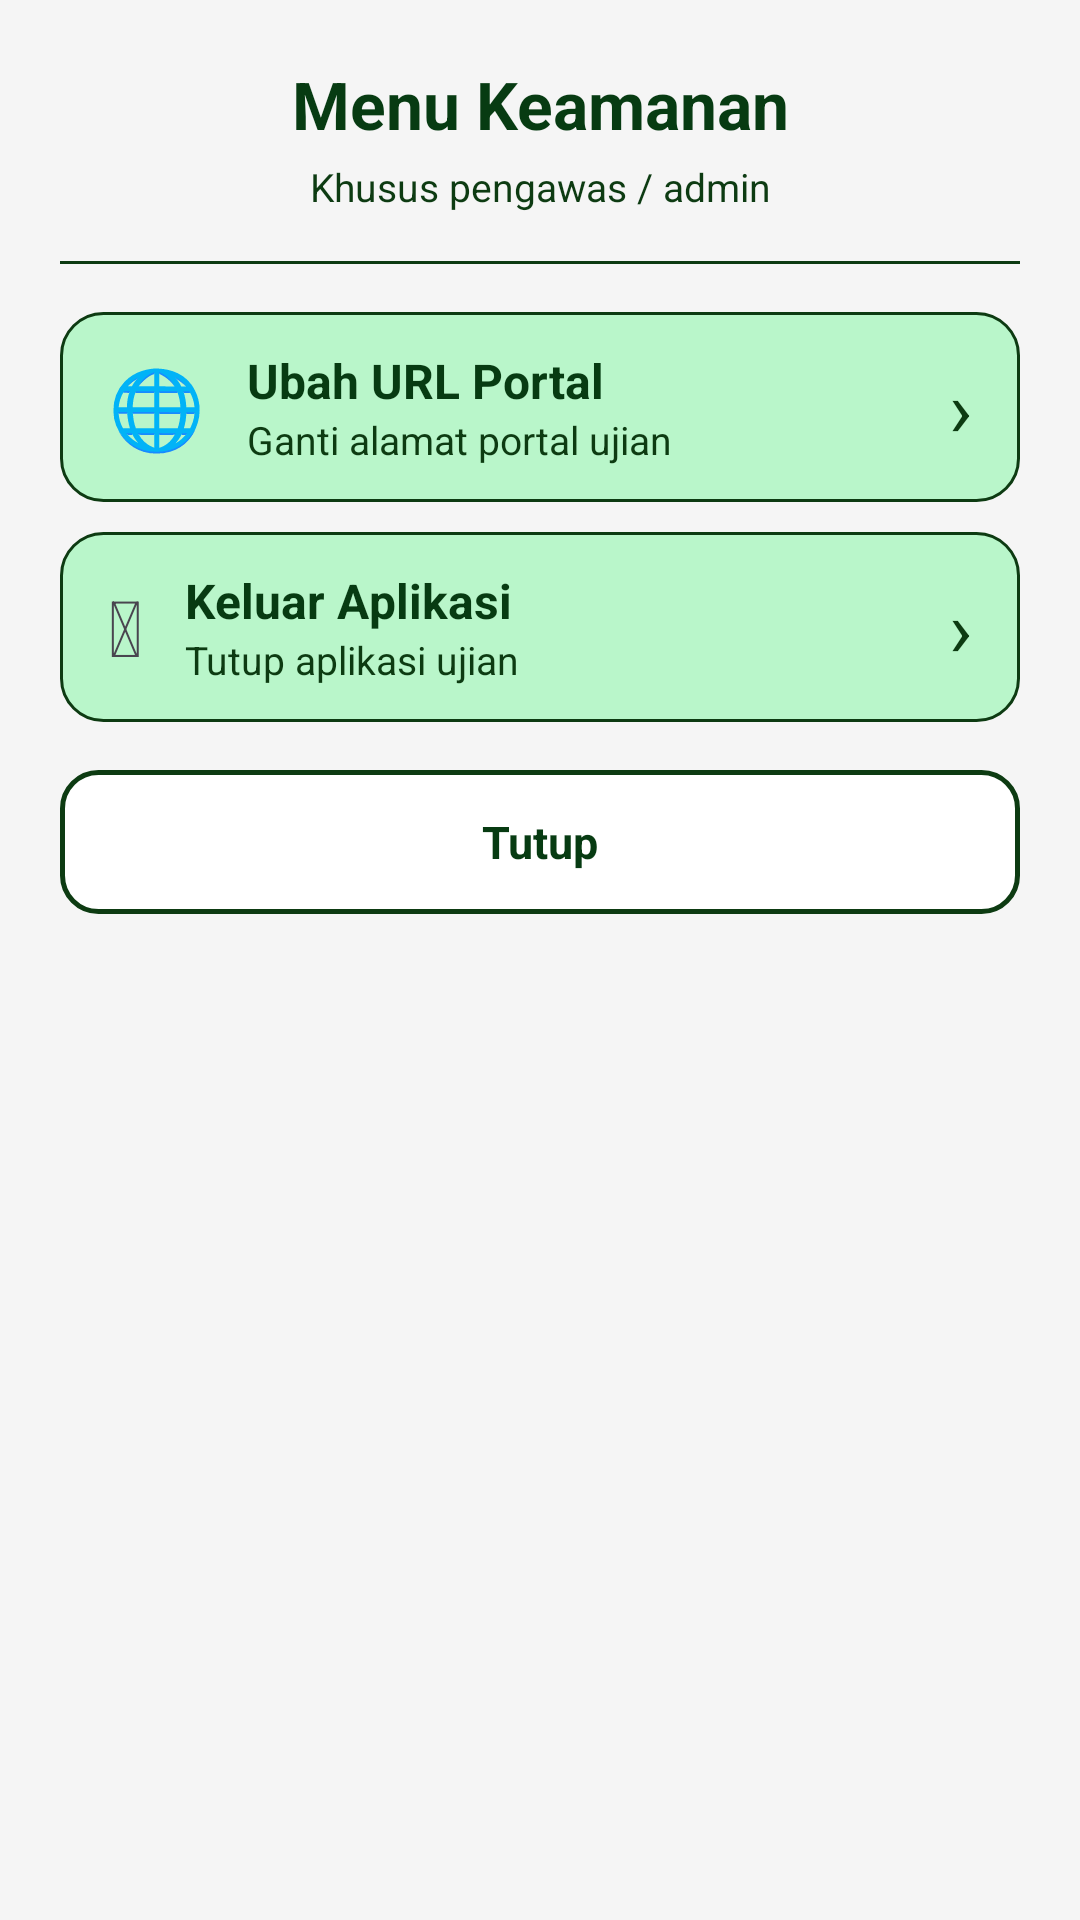

Here is an Android app screen rendered from its layout file. Give the layout XML and the strings, colors and styles it references.
<!-- AndroidManifest.xml: application theme Theme.Exambrowser -->
<!-- res/layout/dialog_security_menu.xml -->
<?xml version="1.0" encoding="utf-8"?>
<LinearLayout xmlns:android="http://schemas.android.com/apk/res/android"
    android:layout_width="match_parent"
    android:layout_height="wrap_content"
    android:orientation="vertical"
    android:padding="20dp">

    
    <TextView
        android:layout_width="match_parent"
        android:layout_height="wrap_content"
        android:gravity="center"
        android:text="@string/security_menu_title"
        android:textColor="@color/on_primary_container"
        android:textSize="22sp"
        android:textStyle="bold" />

    <TextView
        android:layout_width="match_parent"
        android:layout_height="wrap_content"
        android:layout_marginTop="4dp"
        android:gravity="center"
        android:text="@string/security_menu_subtitle"
        android:textColor="@color/primary_dark"
        android:textSize="13sp" />

    <View
        android:layout_width="match_parent"
        android:layout_height="1dp"
        android:layout_marginTop="16dp"
        android:layout_marginBottom="16dp"
        android:background="@color/primary_dark" />

    
    <LinearLayout
        android:id="@+id/menuChangeUrl"
        android:layout_width="match_parent"
        android:layout_height="wrap_content"
        android:background="@drawable/bg_menu_item"
        android:gravity="center_vertical"
        android:minHeight="60dp"
        android:orientation="horizontal"
        android:paddingHorizontal="16dp"
        android:paddingVertical="12dp">

        <TextView
            android:layout_width="wrap_content"
            android:layout_height="wrap_content"
            android:text="🌐"
            android:textSize="26sp" />

        <LinearLayout
            android:layout_width="0dp"
            android:layout_height="wrap_content"
            android:layout_marginStart="14dp"
            android:layout_weight="1"
            android:orientation="vertical">

            <TextView
                android:layout_width="wrap_content"
                android:layout_height="wrap_content"
                android:text="@string/security_change_url"
                android:textColor="@color/on_primary_container"
                android:textSize="16sp"
                android:textStyle="bold" />

            <TextView
                android:layout_width="wrap_content"
                android:layout_height="wrap_content"
                android:text="@string/security_change_url_desc"
                android:textColor="@color/primary_dark"
                android:textSize="13sp" />
        </LinearLayout>

        <TextView
            android:layout_width="wrap_content"
            android:layout_height="wrap_content"
            android:text="›"
            android:textColor="@color/primary_dark"
            android:textSize="26sp" />
    </LinearLayout>

    
    <LinearLayout
        android:id="@+id/menuExitApp"
        android:layout_width="match_parent"
        android:layout_height="wrap_content"
        android:layout_marginTop="10dp"
        android:background="@drawable/bg_menu_item"
        android:gravity="center_vertical"
        android:minHeight="60dp"
        android:orientation="horizontal"
        android:paddingHorizontal="16dp"
        android:paddingVertical="12dp">

        <TextView
            android:layout_width="wrap_content"
            android:layout_height="wrap_content"
            android:text="⏻"
            android:textSize="26sp" />

        <LinearLayout
            android:layout_width="0dp"
            android:layout_height="wrap_content"
            android:layout_marginStart="14dp"
            android:layout_weight="1"
            android:orientation="vertical">

            <TextView
                android:layout_width="wrap_content"
                android:layout_height="wrap_content"
                android:text="@string/security_exit_app"
                android:textColor="@color/on_primary_container"
                android:textSize="16sp"
                android:textStyle="bold" />

            <TextView
                android:layout_width="wrap_content"
                android:layout_height="wrap_content"
                android:text="@string/security_exit_app_desc"
                android:textColor="@color/primary_dark"
                android:textSize="13sp" />
        </LinearLayout>

        <TextView
            android:layout_width="wrap_content"
            android:layout_height="wrap_content"
            android:text="›"
            android:textColor="@color/primary_dark"
            android:textSize="26sp" />
    </LinearLayout>

    
    <TextView
        android:id="@+id/menuClose"
        android:layout_width="match_parent"
        android:layout_height="wrap_content"
        android:layout_marginTop="16dp"
        android:background="@drawable/bg_close_button"
        android:gravity="center"
        android:minHeight="48dp"
        android:text="@string/btn_close"
        android:textColor="@color/on_primary_container"
        android:textSize="15sp"
        android:textStyle="bold" />

</LinearLayout>
<!-- resources referenced by this layout -->
<resources>
  <color name="on_primary_container">#073B12</color>
  <color name="primary_dark">#0D3B12</color>
  <!-- drawable bg_close_button (drawable) -->
  <?xml version="1.0" encoding="utf-8"?>
  <ripple xmlns:android="http://schemas.android.com/apk/res/android"
      android:color="#33000000">
      <item>
          <shape xmlns:android="http://schemas.android.com/apk/res/android"
              android:shape="rectangle">
              <solid android:color="#FFFFFF" />
              <corners android:radius="12dp" />
              <stroke
                  android:width="1.5dp"
                  android:color="@color/primary_dark" />
          </shape>
      </item>
  </ripple>
  <!-- drawable bg_menu_item (drawable) -->
  <?xml version="1.0" encoding="utf-8"?>
  <ripple xmlns:android="http://schemas.android.com/apk/res/android"
      android:color="#33000000">
      <item>
          <shape xmlns:android="http://schemas.android.com/apk/res/android"
              android:shape="rectangle">
              <solid android:color="@color/primary_container" />
              <corners android:radius="14dp" />
              <stroke
                  android:width="1dp"
                  android:color="@color/primary_dark" />
          </shape>
      </item>
  </ripple>
  <string name="btn_close">Tutup</string>
  <string name="security_change_url">Ubah URL Portal</string>
  <string name="security_change_url_desc">Ganti alamat portal ujian</string>
  <string name="security_exit_app">Keluar Aplikasi</string>
  <string name="security_exit_app_desc">Tutup aplikasi ujian</string>
  <string name="security_menu_subtitle">Khusus pengawas / admin</string>
  <string name="security_menu_title">Menu Keamanan</string>
  <style name="Theme.Exambrowser" parent="Theme.Material3.DayNight.NoActionBar">
          <item name="colorPrimary">@color/primary</item>
          <item name="colorOnPrimary">@color/on_primary</item>
          <item name="colorPrimaryContainer">@color/primary_container</item>
          <item name="colorOnPrimaryContainer">@color/on_primary_container</item>
          <item name="colorSecondary">@color/secondary</item>
          <item name="colorOnSecondary">@color/on_secondary</item>
          <item name="android:statusBarColor">@color/primary_dark</item>
          <item name="android:navigationBarColor">@color/primary_dark</item>
          <item name="android:windowBackground">@color/window_background</item>
      </style>
  <color name="primary_container">#B9F6CA</color>
  <color name="primary">#1B5E20</color>
  <color name="on_primary">#FFFFFF</color>
  <color name="secondary">#00695C</color>
  <color name="on_secondary">#FFFFFF</color>
  <color name="window_background">#F5F5F5</color>
</resources>
